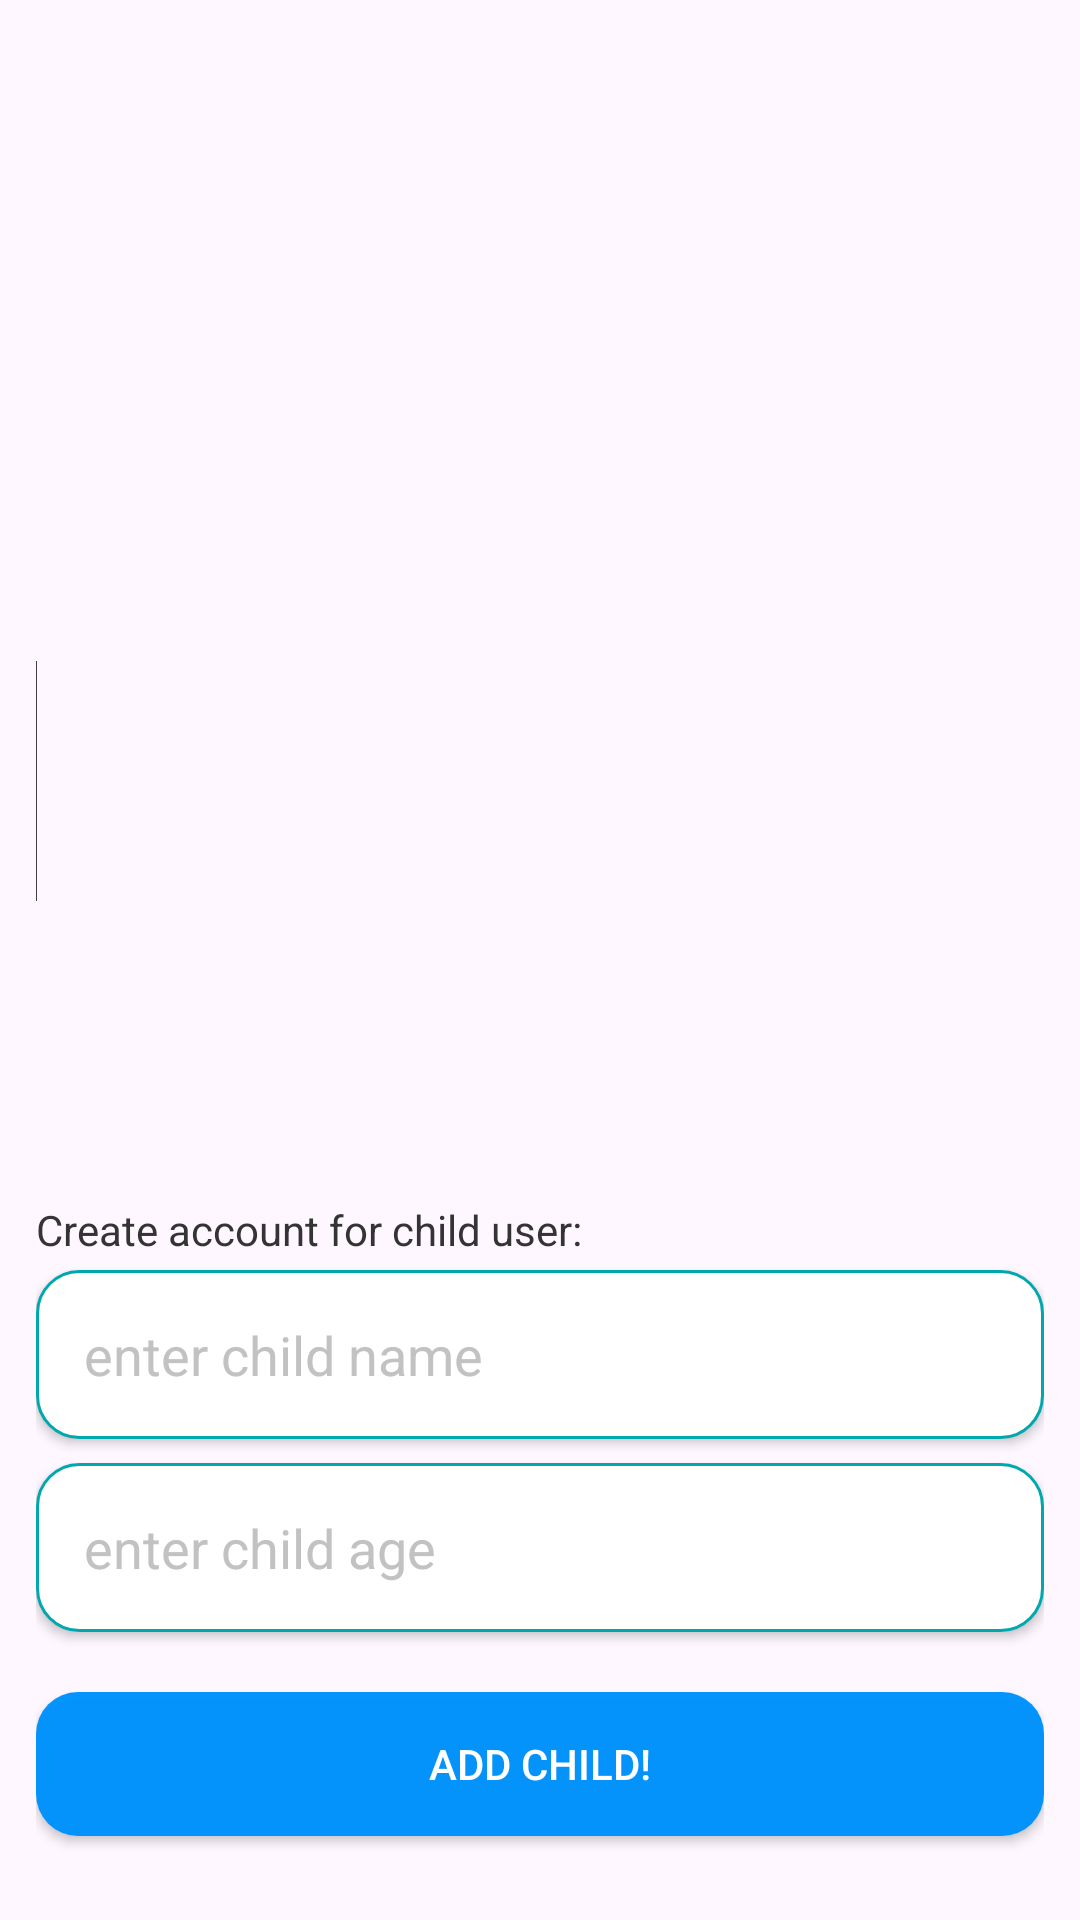

The Android layout XML behind this screen, and the referenced resources:
<!-- AndroidManifest.xml: application theme Theme.TaskJoy -->
<!-- res/layout/create_child_screen.xml -->
<?xml version="1.0" encoding="utf-8"?>
<LinearLayout xmlns:android="http://schemas.android.com/apk/res/android"
    xmlns:app="http://schemas.android.com/apk/res-auto"
    android:layout_width="match_parent"
    android:layout_height="match_parent"
    android:layout_margin="12dp"
    android:gravity="bottom"
    android:padding="12dp"
    android:orientation="vertical"
    >

    <ImageView
        android:layout_width="wrap_content"
        android:layout_height="80dp"
        android:layout_marginBottom="80dp"
        android:src="@color/cardview_dark_background"/>


        <TextView
            android:layout_width="match_parent"
            android:layout_height="wrap_content"
            android:layout_marginTop="20dp"
            android:textColor="#353434"
            android:text="Create account for child user:"
            />

        <EditText
            android:id="@+id/etChildName"
            android:layout_width="match_parent"
            android:layout_height="wrap_content"
            android:hint="enter child name"
            android:textColorHint="#C3C2C2"
            android:minHeight="48dp"
            android:elevation="2dp"
            android:background="@drawable/edit_text_background"
            android:drawableEnd="@drawable/email_icon"
            android:padding="16dp"
            android:textColor="@color/black"
            android:layout_marginVertical="4dp"
            />

        <EditText
            android:id="@+id/etChildAge"
            android:layout_width="match_parent"
            android:layout_height="wrap_content"
            android:hint="enter child age"
            android:textColorHint="#C3C2C2"
            android:minHeight="48dp"
            android:elevation="2dp"
            android:background="@drawable/edit_text_background"
            android:drawableEnd="@drawable/email_icon"
            android:padding="16dp"
            android:textColor="@color/black"
            android:layout_marginVertical="4dp"
            />

    <Button
        android:id="@+id/btnAddChild"
        android:elevation="4dp"
        android:layout_width="match_parent"
        android:layout_height="wrap_content"
        android:textColor="@color/white"
        android:layout_marginVertical="16dp"
        android:background="@drawable/button_background"
        android:text="Add Child!"/>

</LinearLayout>
<!-- resources referenced by this layout -->
<resources>
  <color name="black">#FF000000</color>
  <color name="white">#FFFFFFFF</color>
  <!-- drawable button_background (drawable) -->
  <?xml version="1.0" encoding="utf-8"?>
  <shape xmlns:android="http://schemas.android.com/apk/res/android"
      android:shape="rectangle"
      android:padding="10dp">
  
      <solid android:color="#FB0093FB" />
      <corners android:radius="14dp" />
  
  </shape>
  <!-- drawable edit_text_background (drawable) -->
  <?xml version="1.0" encoding="utf-8"?>
  <shape xmlns:android="http://schemas.android.com/apk/res/android"
      android:shape="rectangle"
      android:padding="10dp">
  
      <solid android:color="@color/white" />
      <corners android:radius="14dp" />
      <stroke android:width="1dp" android:color="#00A8AE"></stroke>
  
  </shape>
  <!-- drawable email_icon (drawable) -->
  <?xml version="1.0" encoding="utf-8"?>
  <bitmap
      xmlns:android="http://schemas.android.com/apk/res/android"
      android:scaleType="fitXY"
      android:tint="#CCC7C7"
      android:src="@drawable/email"/>
  <style name="Theme.TaskJoy" parent="Base.Theme.TaskJoy" />
  <style name="Base.Theme.TaskJoy" parent="Theme.Material3.DayNight">
          
          
  
          <item name="colorPrimary">#00A8AE</item>
          
          <item name="colorPrimaryDark">#00A8AE</item>
          
          <item name="colorAccent">#FFC107</item>
  
  
      </style>
</resources>
